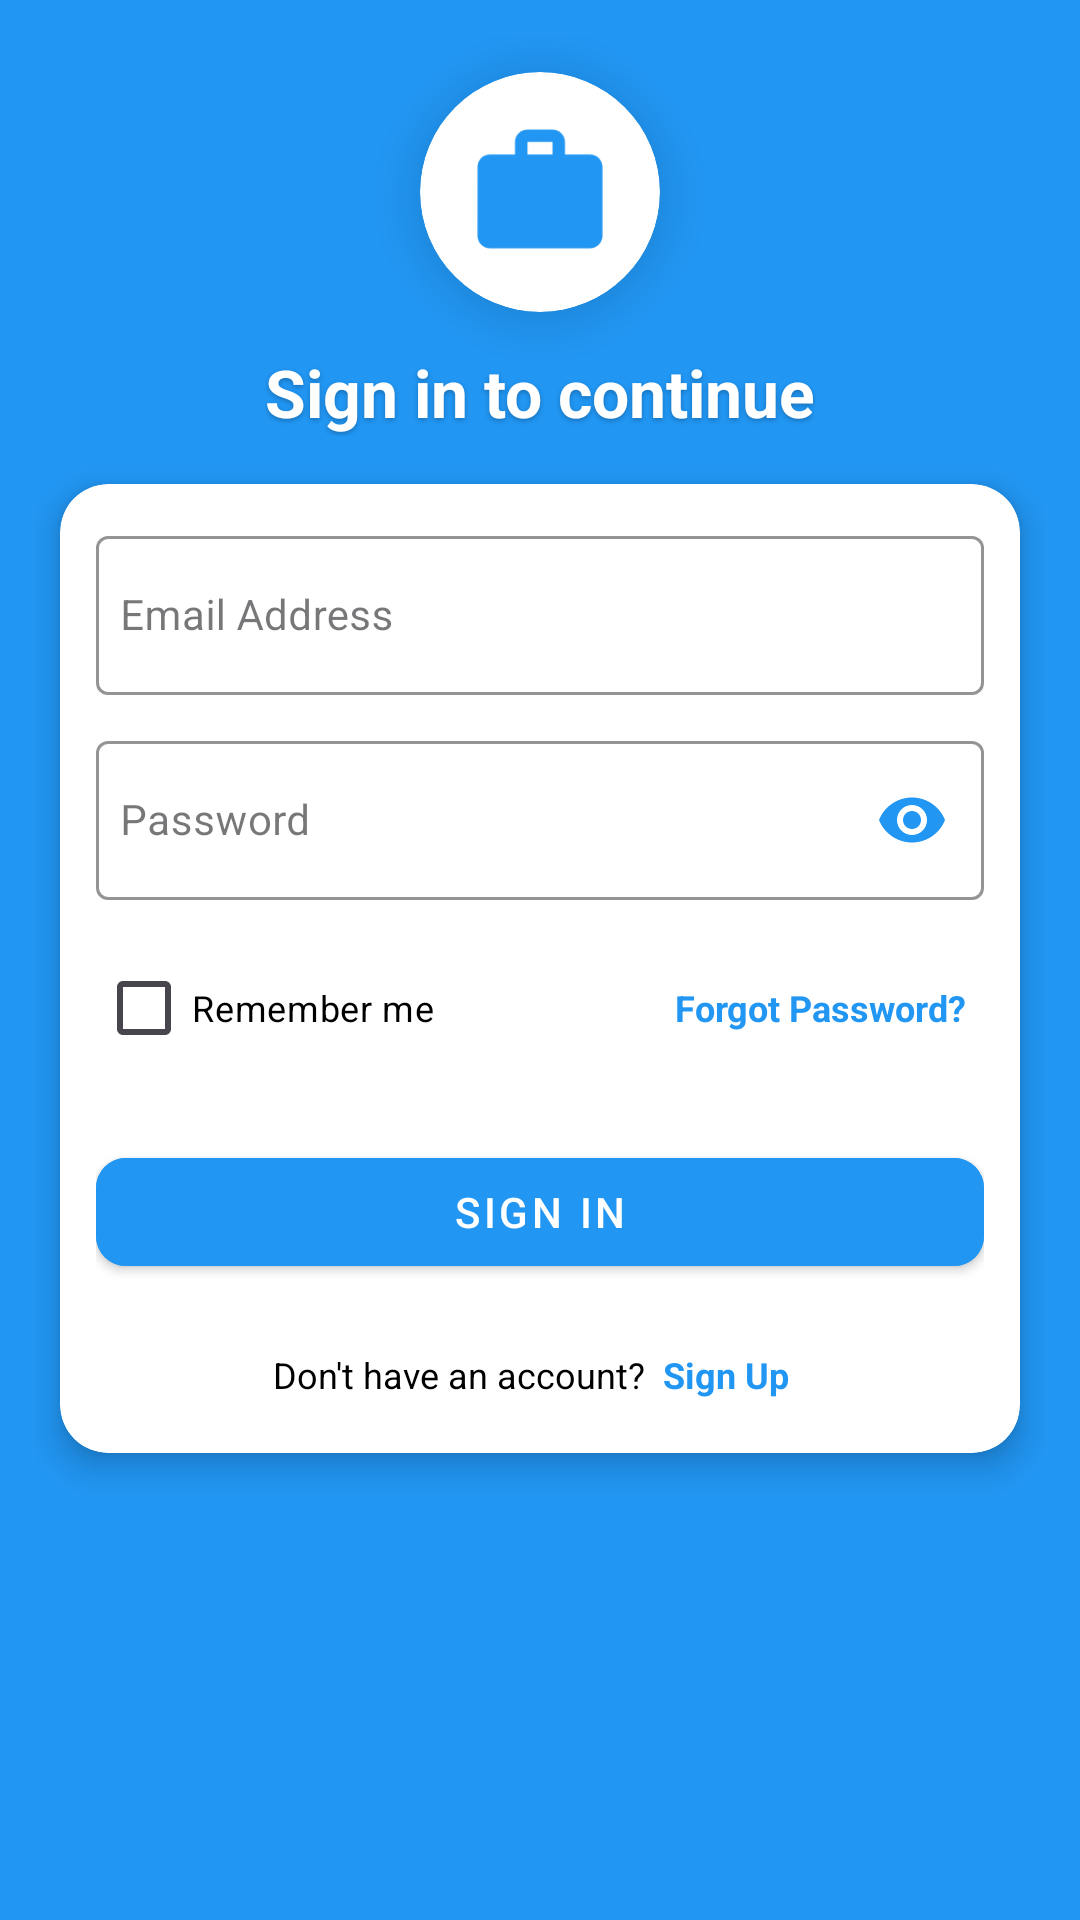

Layout XML and referenced resources for this Android screen:
<!-- AndroidManifest.xml: application theme Theme.Finalyearproject -->
<!-- res/layout/fragment_sign_in.xml -->
<?xml version="1.0" encoding="utf-8"?>
<androidx.constraintlayout.widget.ConstraintLayout
    xmlns:android="http://schemas.android.com/apk/res/android"
    xmlns:app="http://schemas.android.com/apk/res-auto"
    android:layout_width="match_parent"
    android:layout_height="match_parent"
    android:background="@color/blue"
    android:padding="12dp">

    <androidx.cardview.widget.CardView
        android:id="@+id/logoCard"
        android:layout_width="80dp"
        android:layout_height="80dp"
        android:layout_marginTop="12dp"
        app:cardCornerRadius="40dp"
        app:cardElevation="10dp"
        app:cardBackgroundColor="@android:color/white"
        app:layout_constraintTop_toTopOf="parent"
        app:layout_constraintStart_toStartOf="parent"
        app:layout_constraintEnd_toEndOf="parent">

        <ImageView
            android:id="@+id/logo"
            android:layout_width="50dp"
            android:layout_height="50dp"
            android:layout_gravity="center"
            android:scaleType="centerInside"
            android:src="@drawable/interview"
            app:tint="@color/blue" />

    </androidx.cardview.widget.CardView>

    <TextView
        android:id="@+id/welcome"
        android:layout_width="wrap_content"
        android:layout_height="wrap_content"
        android:layout_marginTop="12dp"
        android:text="@string/sign_in_to_continue_your_journey"
        android:textSize="22sp"
        android:textStyle="bold"
        android:textColor="@android:color/white"
        android:shadowColor="#40000000"
        android:shadowDx="0"
        android:shadowDy="2"
        android:shadowRadius="4"
        app:layout_constraintTop_toBottomOf="@id/logoCard"
        app:layout_constraintStart_toStartOf="parent"
        app:layout_constraintEnd_toEndOf="parent" />

    <androidx.cardview.widget.CardView
        android:id="@+id/contentCard"
        android:layout_width="0dp"
        android:layout_height="wrap_content"
        android:layout_marginTop="16dp"
        android:layout_marginStart="8dp"
        android:layout_marginEnd="8dp"
        app:cardCornerRadius="16dp"
        app:cardElevation="6dp"
        app:cardBackgroundColor="@android:color/white"
        app:layout_constraintTop_toBottomOf="@id/welcome"
        app:layout_constraintStart_toStartOf="parent"
        app:layout_constraintEnd_toEndOf="parent">

        <LinearLayout
            android:layout_width="match_parent"
            android:layout_height="wrap_content"
            android:orientation="vertical"
            android:padding="12dp">

            <com.google.android.material.textfield.TextInputLayout
                android:id="@+id/emailLayout"
                android:layout_width="match_parent"
                android:layout_height="wrap_content"
                android:layout_marginBottom="10dp"
                android:hint="@string/email_address"
                app:startIconDrawable="@drawable/ic_email"
                app:startIconTint="@color/blue"
                app:hintTextColor="@color/blue"
                app:boxStrokeColor="@color/blue"
                style="@style/Widget.MaterialComponents.TextInputLayout.OutlinedBox">

                <com.google.android.material.textfield.TextInputEditText
                    android:id="@+id/emailField"
                    android:layout_width="match_parent"
                    android:layout_height="wrap_content"
                    android:inputType="textEmailAddress"
                    android:textSize="14sp"
                    android:textColor="@color/black"
                    android:backgroundTint="@android:color/transparent"
                    android:paddingStart="8dp" />

            </com.google.android.material.textfield.TextInputLayout>

            <com.google.android.material.textfield.TextInputLayout
                android:id="@+id/passwordLayout"
                android:layout_width="match_parent"
                android:layout_height="wrap_content"
                android:layout_marginBottom="12dp"
                android:hint="@string/password"
                app:startIconDrawable="@drawable/ic_lock"
                app:startIconTint="@color/blue"
                app:endIconMode="password_toggle"
                app:endIconTint="@color/blue"
                app:hintTextColor="@color/blue"
                app:boxStrokeColor="@color/blue"
                style="@style/Widget.MaterialComponents.TextInputLayout.OutlinedBox">

                <com.google.android.material.textfield.TextInputEditText
                    android:id="@+id/passwordField"
                    android:layout_width="match_parent"
                    android:layout_height="wrap_content"
                    android:inputType="textPassword"
                    android:textSize="14sp"
                    android:textColor="@color/black"
                    android:backgroundTint="@android:color/transparent"
                    android:paddingStart="8dp" />

            </com.google.android.material.textfield.TextInputLayout>

            <LinearLayout
                android:layout_width="match_parent"
                android:layout_height="wrap_content"
                android:layout_marginBottom="20dp"
                android:gravity="center_vertical"
                android:orientation="horizontal">

                <CheckBox
                    android:id="@+id/rememberMe"
                    android:layout_width="wrap_content"
                    android:layout_height="wrap_content"
                    android:text="@string/remember_me"
                    android:textColor="@color/black"
                    android:textSize="12sp"
                    android:buttonTint="@color/blue" />

                <Space
                    android:layout_width="0dp"
                    android:layout_height="wrap_content"
                    android:layout_weight="1" />
                <ProgressBar
                    android:id="@+id/signInProgressBar"
                    style="@android:style/Widget.DeviceDefault.Light.ProgressBar.Large"
                    android:layout_width="wrap_content"
                    android:layout_height="wrap_content"
                    android:layout_gravity="center"
                    android:visibility="gone"/>

                <TextView
                    android:id="@+id/forgotPassword"
                    android:layout_width="wrap_content"
                    android:layout_height="wrap_content"
                    android:text="@string/forgot_password"
                    android:textColor="@color/blue"
                    android:textSize="12sp"
                    android:textStyle="bold"
                    android:clickable="true"
                    android:focusable="true"
                    android:background="?attr/selectableItemBackground"
                    android:padding="6dp" />

            </LinearLayout>

            <com.google.android.material.button.MaterialButton
                android:id="@+id/signInBtn"
                android:layout_width="match_parent"
                android:layout_height="48dp"
                android:layout_marginBottom="16dp"
                android:text="@string/sign_in"
                android:textSize="14sp"
                android:textColor="@android:color/white"
                android:backgroundTint="@color/blue"
                app:cornerRadius="10dp"
                app:elevation="4dp"
                style="@style/Widget.MaterialComponents.Button" />

            <LinearLayout
                android:layout_width="match_parent"
                android:layout_height="wrap_content"
                android:gravity="center"
                android:orientation="horizontal">

                <TextView
                    android:layout_width="wrap_content"
                    android:layout_height="wrap_content"
                    android:text="@string/don_t_have_an_account"
                    android:textColor="@color/black"
                    android:textSize="12sp" />

                <TextView
                    android:id="@+id/signUpLink"
                    android:layout_width="wrap_content"
                    android:layout_height="wrap_content"
                    android:text="@string/sign_up"
                    android:textColor="@color/blue"
                    android:textSize="12sp"
                    android:textStyle="bold"
                    android:clickable="true"
                    android:focusable="true"
                    android:background="?attr/selectableItemBackground"
                    android:padding="6dp" />

            </LinearLayout>

        </LinearLayout>

    </androidx.cardview.widget.CardView>

</androidx.constraintlayout.widget.ConstraintLayout>
<!-- resources referenced by this layout -->
<resources>
  <color name="black">#FF000000</color>
  <color name="blue">#2196F3</color>
  <!-- drawable interview (drawable) -->
  <vector xmlns:android="http://schemas.android.com/apk/res/android"
      android:width="194dp"
      android:height="194dp"
      android:viewportWidth="24"
      android:viewportHeight="24">
    <path
        android:pathData="M20,6h-4L16,4c0,-1.11 -0.89,-2 -2,-2h-4c-1.11,0 -2,0.89 -2,2v2L4,6c-1.11,0 -1.99,0.89 -1.99,2L2,19c0,1.11 0.89,2 2,2h16c1.11,0 2,-0.89 2,-2L22,8c0,-1.11 -0.89,-2 -2,-2zM14,6h-4L10,4h4v2z"
        android:fillColor="#2196F3"/>
  </vector>
  <string name="don_t_have_an_account">Don\'t have an account?</string>
  <string name="email_address">Email Address</string>
  <string name="forgot_password">Forgot Password?</string>
  <string name="password">Password</string>
  <string name="remember_me">Remember me</string>
  <string name="sign_in">Sign In</string>
  <string name="sign_in_to_continue_your_journey">Sign in to continue</string>
  <string name="sign_up">Sign Up</string>
  <style name="Theme.Finalyearproject" parent="Base.Theme.Finalyearproject" />
  <style name="Base.Theme.Finalyearproject" parent="Theme.Material3.DayNight.NoActionBar">
          
          
      </style>
</resources>
